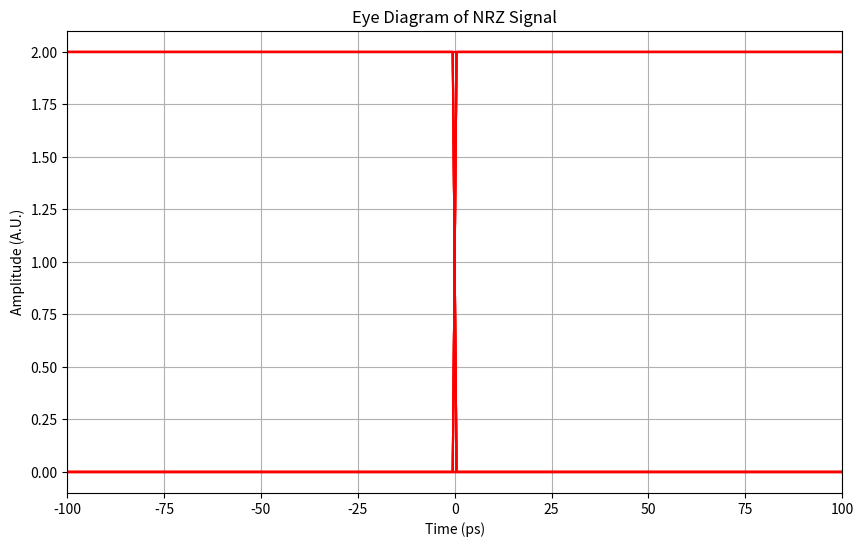

Python code for this plot:
import numpy as np
import matplotlib.pyplot as plt

# Parameters (adapt these based on your previous code)
L = 100  # Number of symbols
SpS = 100  # Samples per symbol
Amplitude = 2  # Amplitude scaling factor

# Example bit sequence (0 and 1)
bit_sequence = np.random.randint(0, 2, L)

# 1. Repeat the bit sequence to match the samples per symbol (like repmat)
nrz_signal = np.repeat(bit_sequence, SpS)

# 2. Reshape is not needed here because np.repeat already gives a 1D array.
# Scaling the signal by amplitude
nrz_signal_res = nrz_signal * Amplitude


# Function to plot the eye diagram
def plot_eye_diagram(signal, eye_periods=2):
    plt.figure(figsize=(10, 6))
    num_segments = len(signal) // SpS

    for i in range(num_segments - eye_periods):
        # Extract a segment of the signal (equivalent to one eye trace)
        segment = signal[i * SpS : (i + eye_periods) * SpS]

        # Adjust time segment for correct plotting (center around 0)
        time_seg = np.linspace(-SpS, SpS, eye_periods * SpS)

        # Plot the trace, using a light red color to replicate MATLAB's 'r' color
        plt.plot(time_seg, segment, alpha=0.2, color="r")

    # Set the title and labels for the plot
    plt.title("Eye Diagram of NRZ Signal")
    plt.xlabel("Time (ps)")
    plt.ylabel("Amplitude (A.U.)")
    plt.grid(True)

    # Set the x-axis limits to center the eye diagram
    plt.xlim([-SpS, SpS])

    # Display the plot
    plt.show()


# 3. Plot the eye diagram with the generated NRZ signal
plot_eye_diagram(nrz_signal_res)
